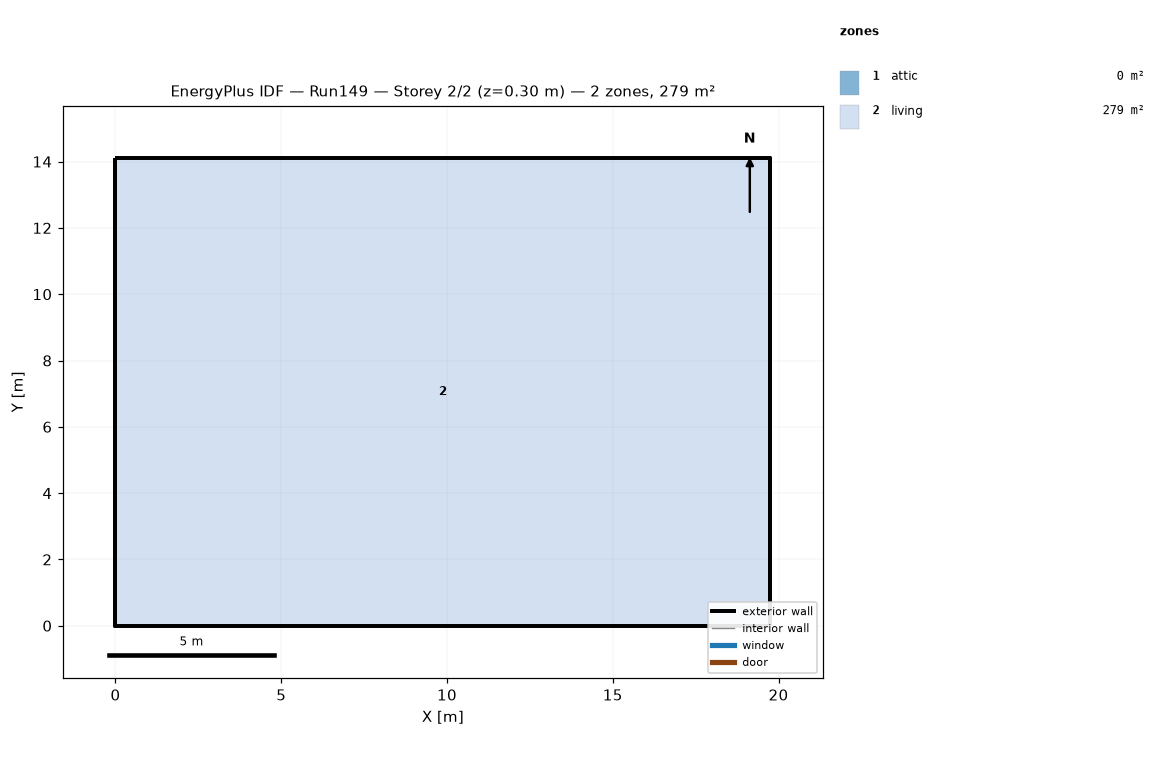
=== STOREY PLAN SPEC (per zone: floor XY polygon, exterior-wall plan segments, windows/doors) ===
zone 1: attic  (0.0 m²)
  exterior wall: (19.75, 0.00) – (19.75, 14.11) – (19.75, 7.05)  [21.2 m]
  exterior wall: (0.00, 14.11) – (0.00, 0.00) – (0.00, 7.05)  [21.2 m]
zone 2: living  (278.7 m²)
  floor: (0.00, 0.00) (0.00, 14.11) (19.75, 14.11) (19.75, 0.00)
  exterior wall: (0.00, 0.00) – (19.75, 0.00)  [19.8 m]
  exterior wall: (19.75, 0.00) – (19.75, 14.11)  [14.1 m]
  exterior wall: (19.75, 14.11) – (0.00, 14.11)  [19.8 m]
  exterior wall: (0.00, 14.11) – (0.00, 0.00)  [14.1 m]

=== DERIVED (storey summary) ===
Building: Run149
Storey: 2 of 2  (floor level z = 0.30 m)
Storey gross floor area: 278.7 m²
Zones on this storey: 2
  - attic: floor 0.0 m²; exterior wall 42.3 m (19.4 m²); WWR 0.0%
  - living: floor 278.7 m²; exterior wall 67.7 m (165.1 m²); WWR 0.0%
Zone adjacency: (none detected)